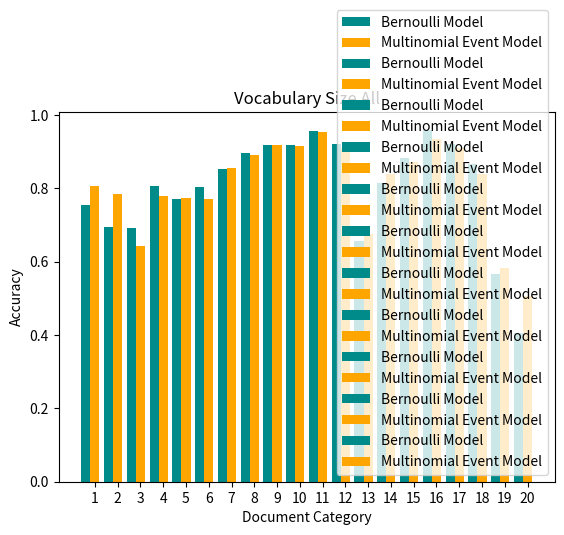
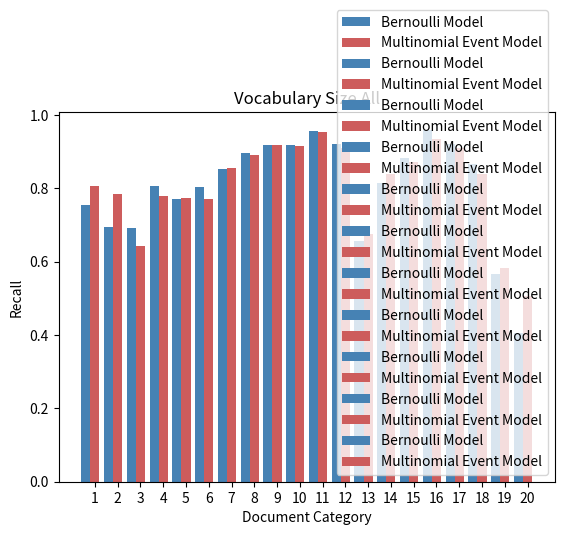
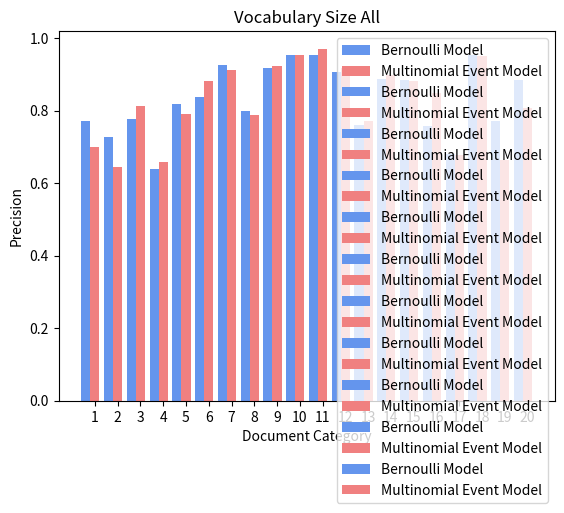

Write the Python code that produced these figures, in order.
#!/usr/bin/env python
# coding: utf-8

# In[3]:


import numpy as np
import pandas as pd
import matplotlib.pyplot as plt


# In[44]:


def plot_score_vs_class(b_ac, b_re, b_pr, m_ac, m_re, m_pr, K):  
    plt.figure(1)
    plt.title('Vocabulary Size '+ str(K))
    plt.xlabel('Document Category')
    plt.ylabel('Accuracy')
    name_list = [1,2,3,4,5,6,7,8,9,10,11,12,13,14,15,16,17,18,19,20]
    x = np.arange(len(b_ac))
    total_width, n = 0.8, 2
    width= total_width / 2
    plt.bar(x, b_ac, label='Bernoulli Model', color='darkcyan', width=width)
    plt.bar(x+width, m_ac, label='Multinomial Event Model', tick_label = name_list, color='orange', width=width)
    plt.legend()
    plt.show()
    
    plt.figure(2)
    plt.title('Vocabulary Size '+ str(K))
    plt.xlabel('Document Category')
    plt.ylabel('Recall')
    name_list = [1,2,3,4,5,6,7,8,9,10,11,12,13,14,15,16,17,18,19,20]
    x = np.arange(len(b_re))
    total_width, n = 0.8, 2
    width= total_width / 2
    plt.bar(x, b_re, label='Bernoulli Model', color='steelblue', width=width)
    plt.bar(x+width, m_re, label='Multinomial Event Model', tick_label = name_list, color='indianred', width=width)
    plt.legend()
    plt.show()
    
    plt.figure(3)
    plt.title('Vocabulary Size '+ str(K))
    plt.xlabel('Document Category')
    plt.ylabel('Precision')
    name_list = [1,2,3,4,5,6,7,8,9,10,11,12,13,14,15,16,17,18,19,20]
    x = np.arange(len(b_re))
    total_width, n = 0.8, 2
    width= total_width / 2
    plt.bar(x, b_pr, label='Bernoulli Model', color='cornflowerblue', width=width)
    plt.bar(x+width, m_pr, label='Multinomial Event Model', tick_label = name_list, color='lightcoral', width=width)
    plt.legend()
    plt.show()
   


# In[45]:


vocab_size = [100, 500, 1000, 2500, 5000, 7500, 10000, 12500, 25000, 50000, "All"]
b_ac = [[0.16981132075471697, 0.23136246786632392, 0.12276214833759591, 0.10459183673469388, 0.1122715404699739, 0.30512820512820515, 0.756544502617801, 0.07088607594936709, 0.380352644836272, 0.3148614609571788, 0.21303258145363407, 0.1949367088607595, 0.11959287531806616, 0.1272264631043257, 0.15816326530612246, 0.4472361809045226, 0.16483516483516483, 0.32978723404255317, 0.13870967741935483, 0.0199203187250996],
        [0.4968553459119497, 0.5038560411311054, 0.4961636828644501, 0.42857142857142855, 0.5195822454308094, 0.5230769230769231, 0.8010471204188482, 0.46329113924050636, 0.5768261964735516, 0.5239294710327456, 0.5739348370927319, 0.6303797468354431, 0.366412213740458, 0.3842239185750636, 0.5076530612244898, 0.6005025125628141, 0.4532967032967033, 0.5851063829787234, 0.27419354838709675, 0.22709163346613545],
        [0.5314465408805031, 0.5912596401028277, 0.5294117647058824, 0.5331632653061225, 0.6031331592689295, 0.5820512820512821, 0.8534031413612565, 0.6481012658227848, 0.7934508816120907, 0.7128463476070529, 0.7819548872180451, 0.6911392405063291, 0.42748091603053434, 0.5572519083969466, 0.5510204081632653, 0.7562814070351759, 0.7032967032967034, 0.6356382978723404, 0.3741935483870968, 0.3107569721115538],
        [0.6635220125786163, 0.6580976863753213, 0.629156010230179, 0.625, 0.6684073107049608, 0.6282051282051282, 0.8481675392670157, 0.769620253164557, 0.8690176322418136, 0.8312342569269522, 0.8621553884711779, 0.759493670886076, 0.5419847328244275, 0.6793893129770993, 0.7346938775510204, 0.8391959798994975, 0.7967032967032966, 0.7287234042553191, 0.4774193548387097, 0.4063745019920319],
        [0.7075471698113207, 0.6863753213367609, 0.6547314578005116, 0.6887755102040817, 0.7258485639686684, 0.6974358974358974, 0.8298429319371727, 0.8126582278481013, 0.906801007556675, 0.8765743073047859, 0.9122807017543859, 0.8050632911392405, 0.5928753180661578, 0.7201017811704835, 0.7933673469387755, 0.8819095477386935, 0.8406593406593407, 0.7712765957446809, 0.5290322580645161, 0.40239043824701193],
        [0.7232704402515723, 0.6915167095115681, 0.680306905370844, 0.7295918367346939, 0.7284595300261096, 0.7153846153846154, 0.8219895287958116, 0.8278481012658228, 0.9168765743073047, 0.8967254408060453, 0.9323308270676691, 0.8227848101265823, 0.6335877862595419, 0.7379134860050891, 0.8010204081632653, 0.9020100502512562, 0.8516483516483516, 0.7925531914893617, 0.5387096774193548, 0.38645418326693226],
        [0.7389937106918238, 0.6915167095115681, 0.6930946291560103, 0.7423469387755102, 0.7467362924281984, 0.735897435897436, 0.819371727748691, 0.850632911392405, 0.9042821158690176, 0.8967254408060453, 0.9423558897243107, 0.8329113924050633, 0.6412213740458015, 0.7480916030534351, 0.8112244897959183, 0.9020100502512562, 0.8708791208791209, 0.800531914893617, 0.567741935483871, 0.3944223107569721],
        [0.7421383647798742, 0.6940874035989717, 0.6726342710997443, 0.7448979591836735, 0.7702349869451697, 0.7333333333333333, 0.806282722513089, 0.8658227848101265, 0.9017632241813602, 0.9017632241813602, 0.9448621553884712, 0.8329113924050633, 0.6564885496183206, 0.7659033078880407, 0.8316326530612245, 0.907035175879397, 0.8736263736263736, 0.8031914893617021, 0.5580645161290323, 0.4063745019920319],
        [0.7547169811320755, 0.6915167095115681, 0.659846547314578, 0.7959183673469388, 0.7597911227154047, 0.7717948717948718, 0.7486910994764397, 0.8911392405063291, 0.906801007556675, 0.9193954659949622, 0.949874686716792, 0.8708860759493671, 0.6513994910941476, 0.7862595419847328, 0.8673469387755102, 0.9396984924623115, 0.9065934065934066, 0.8351063829787234, 0.5516129032258065, 0.350597609561753],
        [0.6981132075471698, 0.6658097686375322, 0.6035805626598465, 0.8061224489795918, 0.7127937336814621, 0.8025641025641026, 0.6963350785340314, 0.8962025316455696, 0.906801007556675, 0.9017632241813602, 0.9548872180451128, 0.9215189873417722, 0.6513994910941476, 0.8142493638676844, 0.8775510204081632, 0.957286432160804, 0.9175824175824175, 0.8670212765957447, 0.5483870967741935, 0.24701195219123506],
        [0.6949685534591195, 0.6632390745501285, 0.59846547314578, 0.8035714285714286, 0.7075718015665796, 0.8, 0.6858638743455497, 0.8962025316455696, 0.906801007556675, 0.8992443324937027, 0.9573934837092731, 0.9215189873417722, 0.6564885496183206, 0.811704834605598, 0.8826530612244898, 0.9597989949748744, 0.9203296703296703, 0.8670212765957447, 0.5451612903225806, 0.23904382470119523]]
b_re = [[0.16981132075471697, 0.23136246786632392, 0.12276214833759591, 0.10459183673469388, 0.1122715404699739, 0.30512820512820515, 0.756544502617801, 0.07088607594936709, 0.380352644836272, 0.3148614609571788, 0.21303258145363407, 0.1949367088607595, 0.11959287531806616, 0.1272264631043257, 0.15816326530612246, 0.4472361809045226, 0.16483516483516483, 0.32978723404255317, 0.13870967741935483, 0.0199203187250996],
        [0.4968553459119497, 0.5038560411311054, 0.4961636828644501, 0.42857142857142855, 0.5195822454308094, 0.5230769230769231, 0.8010471204188482, 0.46329113924050636, 0.5768261964735516, 0.5239294710327456, 0.5739348370927319, 0.6303797468354431, 0.366412213740458, 0.3842239185750636, 0.5076530612244898, 0.6005025125628141, 0.4532967032967033, 0.5851063829787234, 0.27419354838709675, 0.22709163346613545],
        [0.5314465408805031, 0.5912596401028277, 0.5294117647058824, 0.5331632653061225, 0.6031331592689295, 0.5820512820512821, 0.8534031413612565, 0.6481012658227848, 0.7934508816120907, 0.7128463476070529, 0.7819548872180451, 0.6911392405063291, 0.42748091603053434, 0.5572519083969466, 0.5510204081632653, 0.7562814070351759, 0.7032967032967034, 0.6356382978723404, 0.3741935483870968, 0.3107569721115538],
        [0.6635220125786163, 0.6580976863753213, 0.629156010230179, 0.625, 0.6684073107049608, 0.6282051282051282, 0.8481675392670157, 0.769620253164557, 0.8690176322418136, 0.8312342569269522, 0.8621553884711779, 0.759493670886076, 0.5419847328244275, 0.6793893129770993, 0.7346938775510204, 0.8391959798994975, 0.7967032967032966, 0.7287234042553191, 0.4774193548387097, 0.4063745019920319],
        [0.7075471698113207, 0.6863753213367609, 0.6547314578005116, 0.6887755102040817, 0.7258485639686684, 0.6974358974358974, 0.8298429319371727, 0.8126582278481013, 0.906801007556675, 0.8765743073047859, 0.9122807017543859, 0.8050632911392405, 0.5928753180661578, 0.7201017811704835, 0.7933673469387755, 0.8819095477386935, 0.8406593406593407, 0.7712765957446809, 0.5290322580645161, 0.40239043824701193],
        [0.7232704402515723, 0.6915167095115681, 0.680306905370844, 0.7295918367346939, 0.7284595300261096, 0.7153846153846154, 0.8219895287958116, 0.8278481012658228, 0.9168765743073047, 0.8967254408060453, 0.9323308270676691, 0.8227848101265823, 0.6335877862595419, 0.7379134860050891, 0.8010204081632653, 0.9020100502512562, 0.8516483516483516, 0.7925531914893617, 0.5387096774193548, 0.38645418326693226],
        [0.7389937106918238, 0.6915167095115681, 0.6930946291560103, 0.7423469387755102, 0.7467362924281984, 0.735897435897436, 0.819371727748691, 0.850632911392405, 0.9042821158690176, 0.8967254408060453, 0.9423558897243107, 0.8329113924050633, 0.6412213740458015, 0.7480916030534351, 0.8112244897959183, 0.9020100502512562, 0.8708791208791209, 0.800531914893617, 0.567741935483871, 0.3944223107569721],
        [0.7421383647798742, 0.6940874035989717, 0.6726342710997443, 0.7448979591836735, 0.7702349869451697, 0.7333333333333333, 0.806282722513089, 0.8658227848101265, 0.9017632241813602, 0.9017632241813602, 0.9448621553884712, 0.8329113924050633, 0.6564885496183206, 0.7659033078880407, 0.8316326530612245, 0.907035175879397, 0.8736263736263736, 0.8031914893617021, 0.5580645161290323, 0.4063745019920319],
        [0.7547169811320755, 0.6915167095115681, 0.659846547314578, 0.7959183673469388, 0.7597911227154047, 0.7717948717948718, 0.7486910994764397, 0.8911392405063291, 0.906801007556675, 0.9193954659949622, 0.949874686716792, 0.8708860759493671, 0.6513994910941476, 0.7862595419847328, 0.8673469387755102, 0.9396984924623115, 0.9065934065934066, 0.8351063829787234, 0.5516129032258065, 0.350597609561753],
        [0.6981132075471698, 0.6658097686375322, 0.6035805626598465, 0.8061224489795918, 0.7127937336814621, 0.8025641025641026, 0.6963350785340314, 0.8962025316455696, 0.906801007556675, 0.9017632241813602, 0.9548872180451128, 0.9215189873417722, 0.6513994910941476, 0.8142493638676844, 0.8775510204081632, 0.957286432160804, 0.9175824175824175, 0.8670212765957447, 0.5483870967741935, 0.24701195219123506],
        [0.6949685534591195, 0.6632390745501285, 0.59846547314578, 0.8035714285714286, 0.7075718015665796, 0.8, 0.6858638743455497, 0.8962025316455696, 0.906801007556675, 0.8992443324937027, 0.9573934837092731, 0.9215189873417722, 0.6564885496183206, 0.811704834605598, 0.8826530612244898, 0.9597989949748744, 0.9203296703296703, 0.8670212765957447, 0.5451612903225806, 0.23904382470119523]]
b_pr = [[0.25471698113207547, 0.16100178890876565, 0.15286624203821655, 0.18552036199095023, 0.14052287581699346, 0.21794871794871795, 0.3469387755102041, 0.1414141414141414, 0.23053435114503817, 0.2446183953033268, 0.23224043715846995, 0.19896640826873385, 0.1378299120234604, 0.16891891891891891, 0.16445623342175067, 0.39555555555555555, 0.20066889632107024, 0.32041343669250644, 0.22994652406417113, 0.08333333333333333],
        [0.3640552995391705, 0.4024640657084189, 0.5159574468085106, 0.47863247863247865, 0.5182291666666666, 0.5947521865889213, 0.5953307392996109, 0.5, 0.40819964349376114, 0.4581497797356828, 0.6256830601092896, 0.6955307262569832, 0.36923076923076925, 0.3691931540342298, 0.6482084690553745, 0.6289473684210526, 0.4954954954954955, 0.8333333333333334, 0.3359683794466403, 0.32571428571428573],
        [0.4289340101522843, 0.4536489151873767, 0.5335051546391752, 0.5805555555555556, 0.5566265060240964, 0.6560693641618497, 0.7442922374429224, 0.649746192893401, 0.5932203389830508, 0.6902439024390243, 0.8082901554404145, 0.8297872340425532, 0.4409448818897638, 0.5703125, 0.7105263157894737, 0.6967592592592593, 0.5939675174013921, 0.8951310861423221, 0.5345622119815668, 0.4083769633507853],
        [0.5765027322404371, 0.5203252032520326, 0.5616438356164384, 0.6140350877192983, 0.6580976863753213, 0.7561728395061729, 0.7769784172661871, 0.7102803738317757, 0.7582417582417582, 0.7894736842105263, 0.9322493224932249, 0.8902077151335311, 0.6085714285714285, 0.7761627906976745, 0.8135593220338984, 0.7539503386004515, 0.6318082788671024, 0.9415807560137457, 0.6462882096069869, 0.5024630541871922],
        [0.6302521008403361, 0.5741935483870968, 0.6052009456264775, 0.6235565819861432, 0.6915422885572139, 0.8119402985074626, 0.7944862155388471, 0.7588652482269503, 0.8144796380090498, 0.8405797101449275, 0.9430051813471503, 0.905982905982906, 0.660056657223796, 0.8734567901234568, 0.8614958448753463, 0.7580993520518359, 0.6681222707423581, 0.9539473684210527, 0.7161572052401747, 0.5519125683060109],
        [0.6609195402298851, 0.6058558558558559, 0.6258823529411764, 0.639821029082774, 0.6957605985037406, 0.8181818181818182, 0.8219895287958116, 0.7898550724637681, 0.8253968253968254, 0.89, 0.9417721518987342, 0.8904109589041096, 0.6974789915966386, 0.8734939759036144, 0.8532608695652174, 0.7494780793319415, 0.6783369803063457, 0.9490445859872612, 0.7260869565217392, 0.5878787878787879],
        [0.6871345029239766, 0.6329411764705882, 0.6625916870415648, 0.6217948717948718, 0.7114427860696517, 0.8367346938775511, 0.8324468085106383, 0.7980997624703088, 0.8368298368298368, 0.9012658227848102, 0.9376558603491272, 0.8796791443850267, 0.6980609418282548, 0.8828828828828829, 0.8688524590163934, 0.7417355371900827, 0.6817204301075269, 0.9465408805031447, 0.7364016736401674, 0.6428571428571429],
        [0.6920821114369502, 0.6474820143884892, 0.6624685138539043, 0.6108786610878661, 0.7412060301507538, 0.8387096774193549, 0.8301886792452831, 0.7880184331797235, 0.8668280871670703, 0.9132653061224489, 0.940149625935162, 0.8680738786279684, 0.712707182320442, 0.8775510204081632, 0.8834688346883469, 0.7352342158859471, 0.6751592356687898, 0.940809968847352, 0.7330508474576272, 0.68],
        [0.7317073170731707, 0.6810126582278481, 0.7247191011235955, 0.5977011494252874, 0.7597911227154047, 0.8361111111111111, 0.8854489164086687, 0.7981859410430839, 0.9113924050632911, 0.9217171717171717, 0.9522613065326633, 0.8171021377672208, 0.750733137829912, 0.8879310344827587, 0.8740359897172236, 0.6824817518248175, 0.6666666666666666, 0.9429429429429429, 0.7566371681415929, 0.822429906542056],
        [0.7708333333333334, 0.723463687150838, 0.7737704918032787, 0.5895522388059702, 0.8149253731343283, 0.812987012987013, 0.9236111111111112, 0.7990970654627539, 0.9183673469387755, 0.9521276595744681, 0.9407407407407408, 0.7323943661971831, 0.7596439169139466, 0.8864265927977839, 0.8557213930348259, 0.598116169544741, 0.6447876447876448, 0.9261363636363636, 0.7727272727272727, 0.8857142857142857],
        [0.7700348432055749, 0.7267605633802817, 0.7774086378737541, 0.5898876404494382, 0.8187311178247734, 0.8125, 0.9257950530035336, 0.7990970654627539, 0.9183673469387755, 0.952, 0.9408866995073891, 0.7193675889328063, 0.7610619469026548, 0.8861111111111111, 0.858560794044665, 0.5913312693498453, 0.6429942418426103, 0.9287749287749287, 0.771689497716895, 0.8695652173913043]]

m_ac = [[0.27672955974842767, 0.12596401028277635, 0.2557544757033248, 0.22193877551020408, 0.08877284595300261, 0.11025641025641025, 0.6649214659685864, 0.2430379746835443, 0.380352644836272, 0.5768261964735516, 0.05513784461152882, 0.04810126582278481, 0.0916030534351145, 0.07888040712468193, 0.02295918367346939, 0.23366834170854273, 0.08791208791208792, 0.06914893617021277, 0.02258064516129032, 0.01195219123505976],
        [0.550314465408805, 0.4961439588688946, 0.6138107416879796, 0.39285714285714285, 0.4804177545691906, 0.30256410256410254, 0.7905759162303665, 0.5164556962025316, 0.6196473551637279, 0.6599496221662469, 0.2982456140350877, 0.5215189873417722, 0.35877862595419846, 0.3460559796437659, 0.3903061224489796, 0.4120603015075377, 0.40384615384615385, 0.44148936170212766, 0.22580645161290322, 0.250996015936255],
        [0.5691823899371069, 0.6169665809768637, 0.6214833759590793, 0.4336734693877551, 0.5456919060052219, 0.4205128205128205, 0.856020942408377, 0.7012658227848101, 0.801007556675063, 0.7884130982367759, 0.6340852130325815, 0.6481012658227848, 0.44274809160305345, 0.5674300254452926, 0.5153061224489796, 0.6507537688442211, 0.7005494505494505, 0.5372340425531915, 0.3064516129032258, 0.33067729083665337],
        [0.6729559748427673, 0.6658097686375322, 0.6342710997442456, 0.5663265306122449, 0.6501305483028721, 0.49743589743589745, 0.8429319371727748, 0.7974683544303798, 0.8765743073047859, 0.8564231738035264, 0.8145363408521303, 0.739240506329114, 0.5750636132315522, 0.6793893129770993, 0.7244897959183674, 0.7587939698492462, 0.804945054945055, 0.6861702127659575, 0.4774193548387097, 0.4820717131474104],
        [0.7232704402515723, 0.7223650385604113, 0.6419437340153452, 0.6326530612244898, 0.720626631853786, 0.5717948717948718, 0.8534031413612565, 0.830379746835443, 0.8992443324937027, 0.889168765743073, 0.8771929824561403, 0.8025316455696202, 0.6132315521628499, 0.7379134860050891, 0.7933673469387755, 0.8190954773869347, 0.8406593406593407, 0.7287234042553191, 0.5225806451612903, 0.4940239043824701],
        [0.7421383647798742, 0.7352185089974294, 0.6368286445012787, 0.6505102040816326, 0.7441253263707572, 0.6076923076923076, 0.837696335078534, 0.8531645569620253, 0.9168765743073047, 0.906801007556675, 0.9047619047619048, 0.810126582278481, 0.6437659033078881, 0.7659033078880407, 0.8188775510204082, 0.8341708542713567, 0.8653846153846154, 0.7553191489361702, 0.5419354838709678, 0.4820717131474104],
        [0.7452830188679245, 0.7352185089974294, 0.6112531969309463, 0.6862244897959183, 0.7467362924281984, 0.6512820512820513, 0.8324607329842932, 0.8607594936708861, 0.9118387909319899, 0.9118387909319899, 0.9147869674185464, 0.8126582278481013, 0.6437659033078881, 0.7888040712468194, 0.8188775510204082, 0.8542713567839196, 0.8763736263736264, 0.776595744680851, 0.5612903225806452, 0.4940239043824701],
        [0.7578616352201258, 0.7557840616966581, 0.6086956521739131, 0.701530612244898, 0.7676240208877284, 0.6564102564102564, 0.8219895287958116, 0.8658227848101265, 0.9143576826196473, 0.9118387909319899, 0.9147869674185464, 0.8177215189873418, 0.648854961832061, 0.7964376590330788, 0.8239795918367347, 0.8743718592964824, 0.8736263736263736, 0.7845744680851063, 0.5741935483870968, 0.5059760956175299],
        [0.8050314465408805, 0.7840616966580977, 0.5703324808184144, 0.7372448979591837, 0.7728459530026109, 0.7, 0.7774869109947644, 0.8911392405063291, 0.9118387909319899, 0.9143576826196473, 0.9298245614035088, 0.8607594936708861, 0.6666666666666666, 0.816793893129771, 0.8520408163265306, 0.9095477386934674, 0.9010989010989011, 0.8058510638297872, 0.5709677419354838, 0.46613545816733065],
        [0.7767295597484277, 0.7686375321336761, 0.5319693094629157, 0.7780612244897959, 0.7336814621409922, 0.764102564102564, 0.6858638743455497, 0.8886075949367088, 0.9017632241813602, 0.906801007556675, 0.949874686716792, 0.9088607594936708, 0.6743002544529262, 0.8396946564885496, 0.8724489795918368, 0.9346733668341709, 0.9093406593406593, 0.8324468085106383, 0.5806451612903226, 0.3705179282868526],
        [0.779874213836478, 0.7557840616966581, 0.5242966751918159, 0.7780612244897959, 0.7336814621409922, 0.7717948717948718, 0.680628272251309, 0.8886075949367088, 0.9042821158690176, 0.9017632241813602, 0.9523809523809523, 0.9088607594936708, 0.6692111959287532, 0.8396946564885496, 0.8724489795918368, 0.9346733668341709, 0.9093406593406593, 0.8377659574468085, 0.5838709677419355, 0.38247011952191234]]
m_re = [[0.27672955974842767, 0.12596401028277635, 0.2557544757033248, 0.22193877551020408, 0.08877284595300261, 0.11025641025641025, 0.6649214659685864, 0.2430379746835443, 0.380352644836272, 0.5768261964735516, 0.05513784461152882, 0.04810126582278481, 0.0916030534351145, 0.07888040712468193, 0.02295918367346939, 0.23366834170854273, 0.08791208791208792, 0.06914893617021277, 0.02258064516129032, 0.01195219123505976],
        [0.550314465408805, 0.4961439588688946, 0.6138107416879796, 0.39285714285714285, 0.4804177545691906, 0.30256410256410254, 0.7905759162303665, 0.5164556962025316, 0.6196473551637279, 0.6599496221662469, 0.2982456140350877, 0.5215189873417722, 0.35877862595419846, 0.3460559796437659, 0.3903061224489796, 0.4120603015075377, 0.40384615384615385, 0.44148936170212766, 0.22580645161290322, 0.250996015936255],
        [0.5691823899371069, 0.6169665809768637, 0.6214833759590793, 0.4336734693877551, 0.5456919060052219, 0.4205128205128205, 0.856020942408377, 0.7012658227848101, 0.801007556675063, 0.7884130982367759, 0.6340852130325815, 0.6481012658227848, 0.44274809160305345, 0.5674300254452926, 0.5153061224489796, 0.6507537688442211, 0.7005494505494505, 0.5372340425531915, 0.3064516129032258, 0.33067729083665337],
        [0.6729559748427673, 0.6658097686375322, 0.6342710997442456, 0.5663265306122449, 0.6501305483028721, 0.49743589743589745, 0.8429319371727748, 0.7974683544303798, 0.8765743073047859, 0.8564231738035264, 0.8145363408521303, 0.739240506329114, 0.5750636132315522, 0.6793893129770993, 0.7244897959183674, 0.7587939698492462, 0.804945054945055, 0.6861702127659575, 0.4774193548387097, 0.4820717131474104],
        [0.7232704402515723, 0.7223650385604113, 0.6419437340153452, 0.6326530612244898, 0.720626631853786, 0.5717948717948718, 0.8534031413612565, 0.830379746835443, 0.8992443324937027, 0.889168765743073, 0.8771929824561403, 0.8025316455696202, 0.6132315521628499, 0.7379134860050891, 0.7933673469387755, 0.8190954773869347, 0.8406593406593407, 0.7287234042553191, 0.5225806451612903, 0.4940239043824701],
        [0.7421383647798742, 0.7352185089974294, 0.6368286445012787, 0.6505102040816326, 0.7441253263707572, 0.6076923076923076, 0.837696335078534, 0.8531645569620253, 0.9168765743073047, 0.906801007556675, 0.9047619047619048, 0.810126582278481, 0.6437659033078881, 0.7659033078880407, 0.8188775510204082, 0.8341708542713567, 0.8653846153846154, 0.7553191489361702, 0.5419354838709678, 0.4820717131474104],
        [0.7452830188679245, 0.7352185089974294, 0.6112531969309463, 0.6862244897959183, 0.7467362924281984, 0.6512820512820513, 0.8324607329842932, 0.8607594936708861, 0.9118387909319899, 0.9118387909319899, 0.9147869674185464, 0.8126582278481013, 0.6437659033078881, 0.7888040712468194, 0.8188775510204082, 0.8542713567839196, 0.8763736263736264, 0.776595744680851, 0.5612903225806452, 0.4940239043824701],
        [0.7578616352201258, 0.7557840616966581, 0.6086956521739131, 0.701530612244898, 0.7676240208877284, 0.6564102564102564, 0.8219895287958116, 0.8658227848101265, 0.9143576826196473, 0.9118387909319899, 0.9147869674185464, 0.8177215189873418, 0.648854961832061, 0.7964376590330788, 0.8239795918367347, 0.8743718592964824, 0.8736263736263736, 0.7845744680851063, 0.5741935483870968, 0.5059760956175299],
        [0.8050314465408805, 0.7840616966580977, 0.5703324808184144, 0.7372448979591837, 0.7728459530026109, 0.7, 0.7774869109947644, 0.8911392405063291, 0.9118387909319899, 0.9143576826196473, 0.9298245614035088, 0.8607594936708861, 0.6666666666666666, 0.816793893129771, 0.8520408163265306, 0.9095477386934674, 0.9010989010989011, 0.8058510638297872, 0.5709677419354838, 0.46613545816733065],
        [0.7767295597484277, 0.7686375321336761, 0.5319693094629157, 0.7780612244897959, 0.7336814621409922, 0.764102564102564, 0.6858638743455497, 0.8886075949367088, 0.9017632241813602, 0.906801007556675, 0.949874686716792, 0.9088607594936708, 0.6743002544529262, 0.8396946564885496, 0.8724489795918368, 0.9346733668341709, 0.9093406593406593, 0.8324468085106383, 0.5806451612903226, 0.3705179282868526],
        [0.779874213836478, 0.7557840616966581, 0.5242966751918159, 0.7780612244897959, 0.7336814621409922, 0.7717948717948718, 0.680628272251309, 0.8886075949367088, 0.9042821158690176, 0.9017632241813602, 0.9523809523809523, 0.9088607594936708, 0.6692111959287532, 0.8396946564885496, 0.8724489795918368, 0.9346733668341709, 0.9093406593406593, 0.8377659574468085, 0.5838709677419355, 0.38247011952191234]]
m_pr = [[0.1896551724137931, 0.17753623188405798, 0.11350737797956867, 0.17791411042944785, 0.12318840579710146, 0.25595238095238093, 0.4312393887945671, 0.08006672226855713, 0.19408740359897173, 0.18693877551020407, 0.34375, 0.1792452830188679, 0.19148936170212766, 0.16489361702127658, 0.13432835820895522, 0.45145631067961167, 0.20915032679738563, 0.25, 0.12280701754385964, 0.1111111111111111],
        [0.330188679245283, 0.42139737991266374, 0.42328042328042326, 0.49517684887459806, 0.4804177545691906, 0.6310160427807486, 0.5956607495069034, 0.35978835978835977, 0.33837689133425036, 0.4171974522292994, 0.6685393258426966, 0.7715355805243446, 0.3439024390243902, 0.3408521303258145, 0.7183098591549296, 0.6721311475409836, 0.47419354838709676, 0.8097560975609757, 0.3153153153153153, 0.328125],
        [0.418013856812933, 0.46332046332046334, 0.4619771863117871, 0.5964912280701754, 0.5485564304461942, 0.7627906976744186, 0.7139737991266376, 0.5734989648033126, 0.5520833333333334, 0.6374745417515275, 0.8815331010452961, 0.8982456140350877, 0.4275184275184275, 0.5373493975903615, 0.7188612099644128, 0.7595307917888563, 0.5567685589519651, 0.8744588744588745, 0.4567307692307692, 0.3672566371681416],
        [0.5768194070080862, 0.4980769230769231, 0.5403050108932462, 0.6434782608695652, 0.631979695431472, 0.8083333333333333, 0.7419354838709677, 0.65625, 0.7073170731707317, 0.7816091954022989, 0.9502923976608187, 0.9040247678018576, 0.6108108108108108, 0.7216216216216216, 0.8328445747800587, 0.8273972602739726, 0.615546218487395, 0.9485294117647058, 0.5991902834008097, 0.5283842794759825],
        [0.6233062330623306, 0.5332068311195446, 0.6370558375634517, 0.6526315789473685, 0.6555819477434679, 0.867704280155642, 0.7706855791962175, 0.7404063205417607, 0.7644539614561028, 0.83451536643026, 0.9668508287292817, 0.9188405797101449, 0.6788732394366197, 0.8262108262108262, 0.8662952646239555, 0.8423772609819121, 0.652452025586354, 0.9513888888888888, 0.6352941176470588, 0.5391304347826087],
        [0.6465753424657534, 0.5553398058252427, 0.6518324607329843, 0.6472081218274112, 0.6597222222222222, 0.8713235294117647, 0.7901234567901234, 0.7819025522041764, 0.7947598253275109, 0.8759124087591241, 0.9652406417112299, 0.898876404494382, 0.7207977207977208, 0.8575498575498576, 0.8605898123324397, 0.8491048593350383, 0.6687898089171974, 0.9403973509933775, 0.6387832699619772, 0.5817307692307693],
        [0.6546961325966851, 0.5607843137254902, 0.6602209944751382, 0.6593137254901961, 0.6651162790697674, 0.8819444444444444, 0.8153846153846154, 0.7870370370370371, 0.8153153153153153, 0.900497512437811, 0.9630606860158312, 0.8867403314917127, 0.71875, 0.8659217877094972, 0.8818681318681318, 0.845771144278607, 0.6687631027253669, 0.9419354838709677, 0.6615969581749049, 0.5904761904761905],
        [0.6513513513513514, 0.5821782178217821, 0.695906432748538, 0.6470588235294118, 0.6933962264150944, 0.8827586206896552, 0.8263157894736842, 0.7702702702702703, 0.836405529953917, 0.8960396039603961, 0.9707446808510638, 0.8849315068493151, 0.7203389830508474, 0.8816901408450705, 0.8777173913043478, 0.8467153284671532, 0.6638830897703549, 0.9516129032258065, 0.664179104477612, 0.6318407960199005],
        [0.6881720430107527, 0.6149193548387096, 0.7483221476510067, 0.6241900647948164, 0.7132530120481928, 0.8778135048231511, 0.868421052631579, 0.7736263736263737, 0.8960396039603961, 0.9189873417721519, 0.9636363636363636, 0.8651399491094147, 0.7594202898550725, 0.8991596638655462, 0.8766404199475065, 0.8208616780045351, 0.6762886597938145, 0.9380804953560371, 0.6459854014598541, 0.6882352941176471],
        [0.6997167138810199, 0.6402569593147751, 0.8062015503875969, 0.6211812627291242, 0.7915492957746478, 0.834733893557423, 0.9097222222222222, 0.78, 0.9203084832904884, 0.9473684210526315, 0.9570707070707071, 0.7907488986784141, 0.7703488372093024, 0.889487870619946, 0.868020304568528, 0.7425149700598802, 0.662, 0.9178885630498533, 0.6081081081081081, 0.775],
        [0.6966292134831461, 0.6433260393873085, 0.8134920634920635, 0.623721881390593, 0.7915492957746478, 0.8246575342465754, 0.9122807017543859, 0.7782705099778271, 0.922879177377892, 0.9521276595744681, 0.9571788413098237, 0.7770562770562771, 0.7690058479532164, 0.8870967741935484, 0.8636363636363636, 0.7395626242544732, 0.6646586345381527, 0.9183673469387755, 0.6073825503355704, 0.8067226890756303]]

for i in range(len(vocab_size)):
    plot_score_vs_class(b_ac[i], b_re[i], b_pr[i], m_ac[i], m_re[i], m_pr[i], vocab_size[i])


# In[ ]:





# In[ ]:




